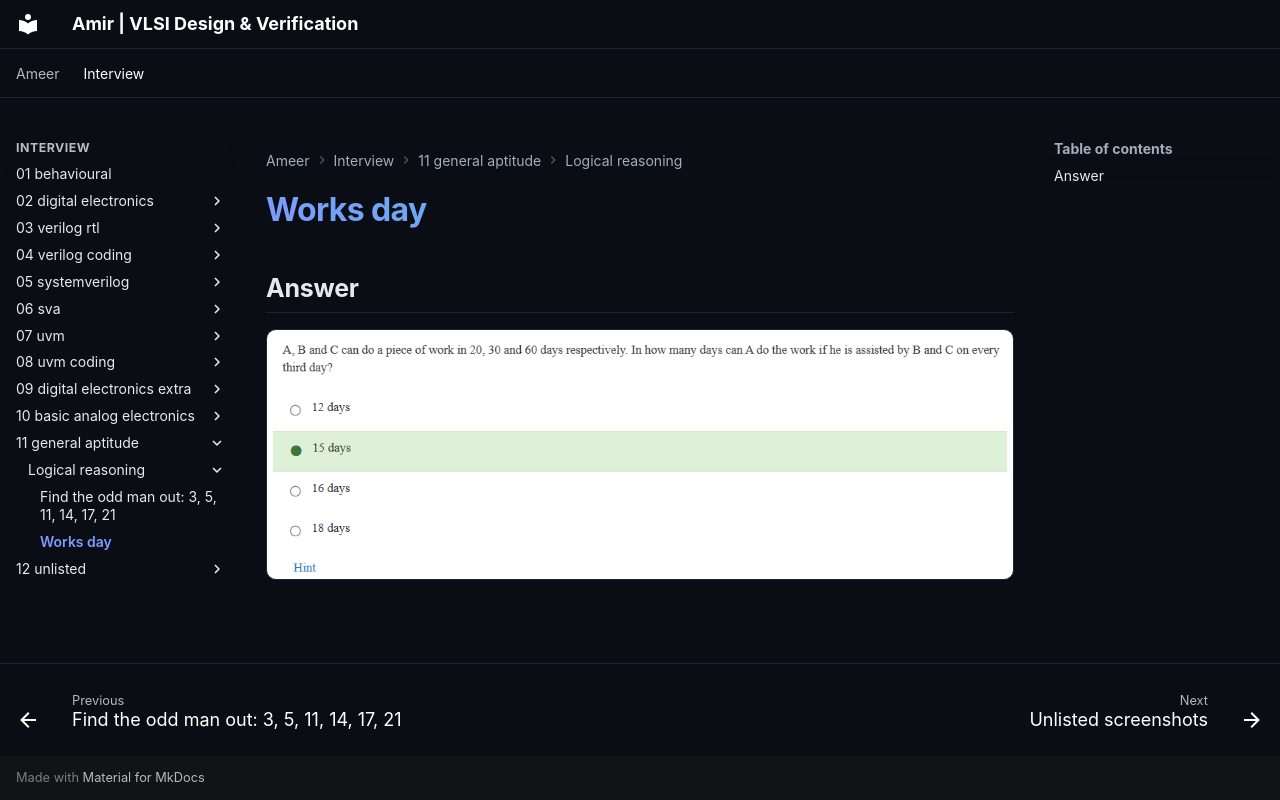

repository: amirmuallim/amirmuallim.github.io · page: interview/11-general-aptitude/logical-reasoning/02-works-day/index.html · generator: mkdocs

---
tags:
  - Aptitude
title: "Works day"
---

# Works day

## Answer

![](../../../assets/qa/image13.png){ loading=lazy }
